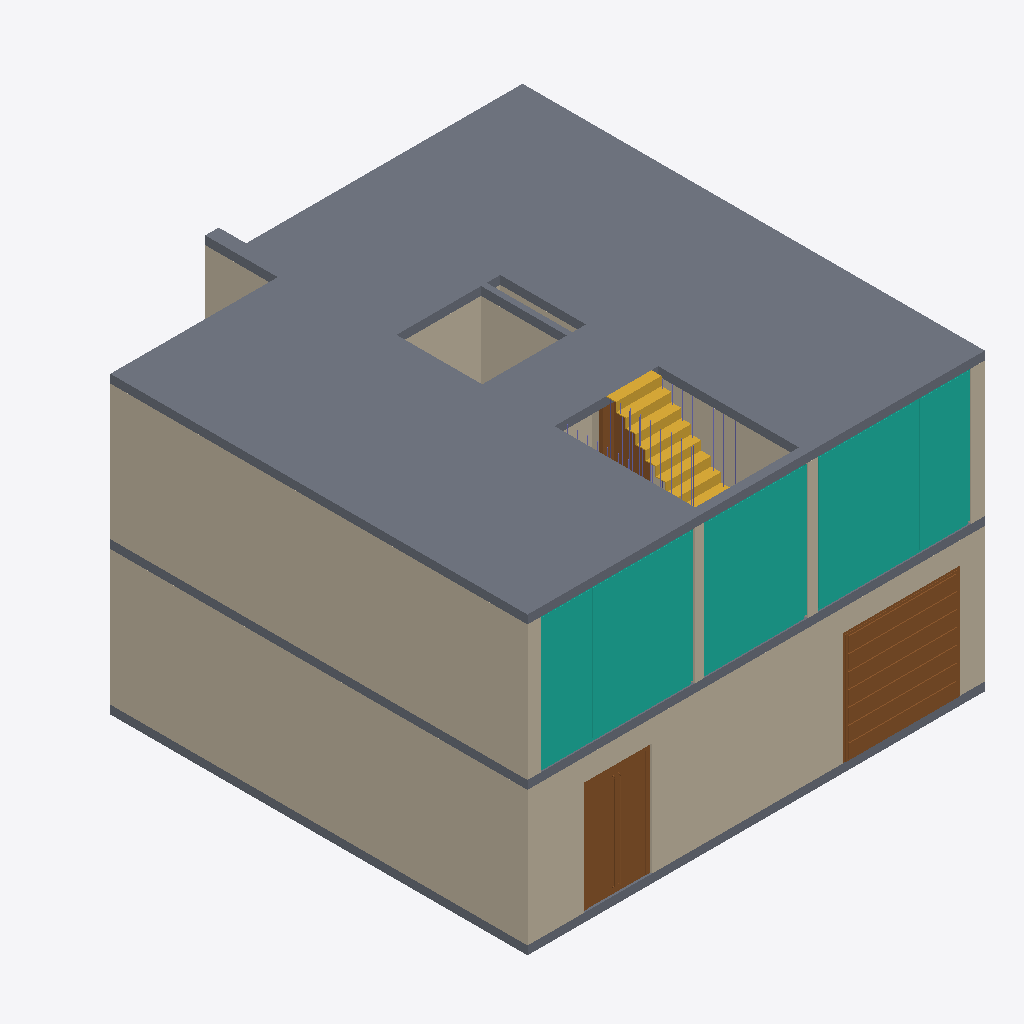
Isometric view of an IFC building model (IFC-SPF (STEP), schema IFC2X3, length unit metre), seen from the south-west, elements coloured by IFC class: 17 columns (violet), 10 walls (beige), 3 slabs (grey), 3 curtain walls (teal), 3 doors (brown), 1 stair (yellow).
Extent 10.1 m × 10.9 m × 6.5 m (x, y, z). Storeys (2): EG at 0.00 m; 1.OG at 3.00 m. Elements (123): 86 IfcColumn, 21 IfcWallStandardCase, 8 IfcCurtainWall, 3 IfcDoor, 3 IfcSlab, 2 IfcStair.

HEADER;
FILE_DESCRIPTION((''),'2;1');
FILE_NAME('','2019-07-19T12:36:34',(''),(''),'','BIMserver','');
FILE_SCHEMA(('IFC2X3'));
ENDSEC;
DATA;
#5630=IFCPROJECT('344O7vICcwH8qAEnwJDjSU',#42,'Projekt',$,$,$,$,(#63),#5631);
#9835=IFCSITE('20FpTZCqJy2vhVJYtjuIce',#42,'Gel?nde',$,$,#6912,$,$,.ELEMENT.,$,$,$,$,$);
#5354=IFCBUILDING('00tMo7QcxqWdIGvc4sMN2A',#42,'abgabe caad',$,$,#5355,$,$,.ELEMENT.,$,$,$);
#1822=IFCBUILDINGSTOREY('0jMBb80LkuGQM8Tu2nEvsG',#42,'1.OG',$,$,#272,$,$,.ELEMENT.,3.0);
#1850=IFCBUILDINGSTOREY('2Wk49hkHPC2hvWchm5NASJ',#42,'EG',$,$,#260,$,$,.ELEMENT.,0.0);
#1820=IFCSLAB('1KnKCLyGopHuGV3KmPdMen',#42,'Decke-002',$,$,#4037,#4038,'54C54315-F10C-B347-841F-0D4C199D6A31',.FLOOR.);
#1817=IFCWALLSTANDARDCASE('2nvD6TzLVsJAD5ZDCGNaA0',#42,'Wand-001',$,$,#6644,#6645,'B1E4D19D-F557-F64C-A345-8CD3105E4280');
#1838=IFCWALLSTANDARDCASE('1CiKYOE6b5l95j97oTtDf0',#42,'Wand-001',$,$,#6699,#1987,'4CB14898-3869-45BC-916D-247C9DDCDA40');
#1842=IFCWALLSTANDARDCASE('0Nq$48rkX00fRGEzFwfxbI',#42,'Wand-004',$,$,#506,#1710,'17D3F108-D6E8-4002-96D0-3BD3FAA7B952');
#57=IFCCURTAINWALL('0OprS809GnJOeFzqZyCSay',#42,'Fassade-010',$,$,#23,$,'18CF5708-0094-314D-8A0F-F748FC31C93C');
#1808=IFCCURTAINWALL('2JSX3fQphiIPqNM6k8ztt1',#42,'Fassade-010',$,$,#1655,$,'937210E9-6B3A-EC49-9D17-586B88F77DC1');
#1807=IFCCURTAINWALL('3Tm867nzkkIu$6m9fyPA9W',#42,'Fassade-017',$,$,#1066,$,'DDC08187-C7DB-AE4B-8FC6-C09A7C64A260');
#876=IFCDOOR('3q$NiRIoaNIfF1YOfDyqHT',#42,'T?r-004',$,$,#11542,#1031,'F4FD7B1B-4B29-174A-93C1-898A4DF3445D',2.5,2.6);
#1714=IFCSLAB('30NW1lnHi_JPnln_771dfv',#42,'Decke-002',$,$,#4467,#3381,'C05E006F-C51B-3E4D-9C6F-C7E1C7067A79',.FLOOR.);
#1099=IFCSLAB('16MTbFU_xWJhEev5lkY8NV',#42,'Decke-002',$,$,#259,#4602,'4659D94F-7BEE-E04E-B3A8-E45BEE8885DF',.FLOOR.);
#1843=IFCDOOR('0WuVf8jxCBGOVO8YBFtVA2',#42,'T?r-001',$,$,#4289,#9498,'20E1FA48-B7B3-0B41-87D8-2222CFDDF282',2.5,1.51);
#1812=IFCWALLSTANDARDCASE('0LeEWD4E5GI8KRPOQDLhEf',#42,'Wand-005',$,$,#7243,#10372,'15A0E80D-10E1-5048-851B-65868D56B3A9');
#1809=IFCSTAIR('0x_3Wrg1RcHfqDSyw2h7c_',#42,'Treppe-001',$,$,#10094,#6524,'3BF83835-A816-E646-9D0D-73CE82AC79BE',.NOTDEFINED.);
#1815=IFCWALLSTANDARDCASE('0c_5I89stsIRJyuT5UHF72',#42,'Wand-006',$,$,#5123,#8973,'26F85488-276D-F649-B4FC-E1D15E44F1C2');
#1816=IFCWALLSTANDARDCASE('2JojXDyT9YH8nGtSMlqyOB',#42,'Wand-003',$,$,#6866,#6867,'93CAD84D-F1D2-6244-8C50-DDC5AFD3C60B');
#1460=IFCWALLSTANDARDCASE('1YlySdffduHx2RmMnHIvR7',#42,'Wand-003',$,$,#8295,#6457,'62BFC727-A699-F847-B09B-C16C514B96C7');
#1818=IFCWALLSTANDARDCASE('1ojOZIODqnIPZhucR6mxES',#42,'Wand-002',$,$,#271,#3570,'72B588D2-60DD-3149-98EB-E266C6C3B39C');
#384=IFCDOOR('0F0nD9HgxVJBonvC4TTivV',#42,'T?r-009',$,$,#9173,#5962,'0F031349-46AE-DF4C-BCB1-E4C11D76CE5F',2.5,1.01);
#1810=IFCWALLSTANDARDCASE('1eXmbHyp8tIuh_t_WAF1u4',#42,'Wand-003',$,$,#11556,#5090,'[number]-F332-374B-8AFE-DFE80A3C1E04');
#1814=IFCWALLSTANDARDCASE('1Kj45xRbw5G8n9TzjmCTef',#42,'Wand-006',$,$,#6657,#6658,'54B4417B-6E5E-8540-8C49-77DB7031DA29');
#941=IFCCOLUMN('160QrHFluBHgMUjkQEh4Wf',#42,'St?tze-001',$,$,#2970,#2971,'4601AD51-3EFE-0B46-A59E-B6E68EAC4829');
#897=IFCCOLUMN('1uk_jy0QZEGvfpJVVwr6CS',#42,'St?tze-001',$,$,#9466,#11433,'78BBEB7C-01A8-CE43-9A73-4DF7FAD4631C');
#899=IFCCOLUMN('2bEzVAzaD4Ie8Pnf0$Cq0t',#42,'St?tze-001',$,$,#9318,#11258,'A53BD7CA-F643-444A-8219-C6903F334037');
#922=IFCCOLUMN('3jBz1ueJk8GPebr1XPbUyS',#42,'St?tze-001',$,$,#8665,#8666,'ED2FD078-A13B-8841-9A25-D4185995EF1C');
#939=IFCCOLUMN('3xa_06PcHIIBNAhhQ0MiXD',#42,'St?tze-001',$,$,#3276,#3277,'FB93E006-[number]-B5CA-AEB6805AC84D');
#908=IFCCOLUMN('1X$eE8YwEqIQTwZzWsXXVH',#42,'St?tze-001',$,$,#3576,#3577,'61FE8388-8BA3-B449-A77A-8FD8368617D1');
#921=IFCCOLUMN('2qgh9dpCLnJ9W440CiEk4f',#42,'St?tze-001',$,$,#8981,#8982,'B4AAB267-CCC5-714C-9804-10032C3AE129');
#811=IFCCOLUMN('2sVav_Jh7OJhQDq1wqbLmy',#42,'St?tze-001',$,$,#812,#813,'B67E4E7E-4EB1-D84E-B68D-D01EB4955C3C');
#950=IFCCOLUMN('2eKKvEiipHHQzwwwxmbW$u',#42,'St?tze-001',$,$,#10748,#1397,'A8514E4E-B2CC-D145-AF7A-EBAEF0960FF8');
#913=IFCCOLUMN('1Wk372e4FNJBYYh7JJKVX0',#42,'St?tze-001',$,$,#1734,#4442,'60B831C2-A043-D74C-B8A2-AC74D351F840');
#963=IFCCOLUMN('2VuROYwQpnHRw6R6KoEBol',#42,'St?tze-001',$,$,#7556,#230,'9FE1B622-E9AC-F145-BE86-6C653238BCAF');
#926=IFCCOLUMN('15NMMNWnq1GxfFtUy$1ZPx',#42,'St?tze-001',$,$,#5684,#8984,'455D6597-831D-0143-BA4F-DDEF3F06367B');
#911=IFCCOLUMN('3tO42lve1WIuihdBxn$kt8',#42,'St?tze-001',$,$,#8830,#8831,'F76040AF-E680-604B-8B2B-9CBEF1FEEDC8');
#900=IFCCOLUMN('1jf2QLAPvGIfF3$n0GW9Jf',#42,'St?tze-001',$,$,#494,#3065,'6DA42695-299E-504A-93C3-FF10108094E9');
#958=IFCCOLUMN('3NuleafNH3JhPlh5GhGHil',#42,'St?tze-001',$,$,#11088,#580,'D7E2FA24-A574-434E-B66F-AC542B411B2F');
#215=IFCCOLUMN('1vrXdqVmxYJ9e2qBwXkH8A',#42,'St?tze-001',$,$,#873,#10662,'79D619F4-7F0E-E24C-9A02-D0BEA1B9120A');
#938=IFCCOLUMN('3aGs6ZY4fpHQLkcF9NSpVN',#42,'St?tze-001',$,$,#7739,#7740,'E44361A3-884A-7345-A56E-98F2577337D7');
ENDSEC;